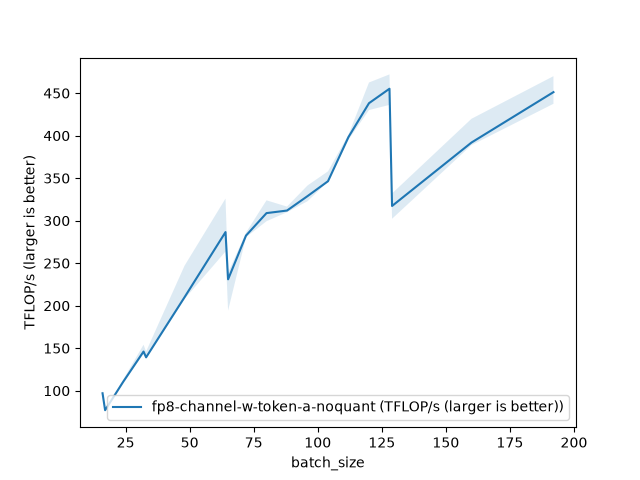

Values plotted in this chart, from the file beside it:
batch_size, fp8-channel-w-token-a-noquant (TFLOP/s (…
16, 97.01
17, 77.06
24, 110.2
32, 146.1
33, 139.3
48, 209.9
64, 286.6
65, 231
72, 282.5
80, 308.9
88, 311.9
96, 328.9
104, 346.4
112, 398.4
120, 438.2
128, 455.2
129, 317.3
160, 391.9
192, 451.2
